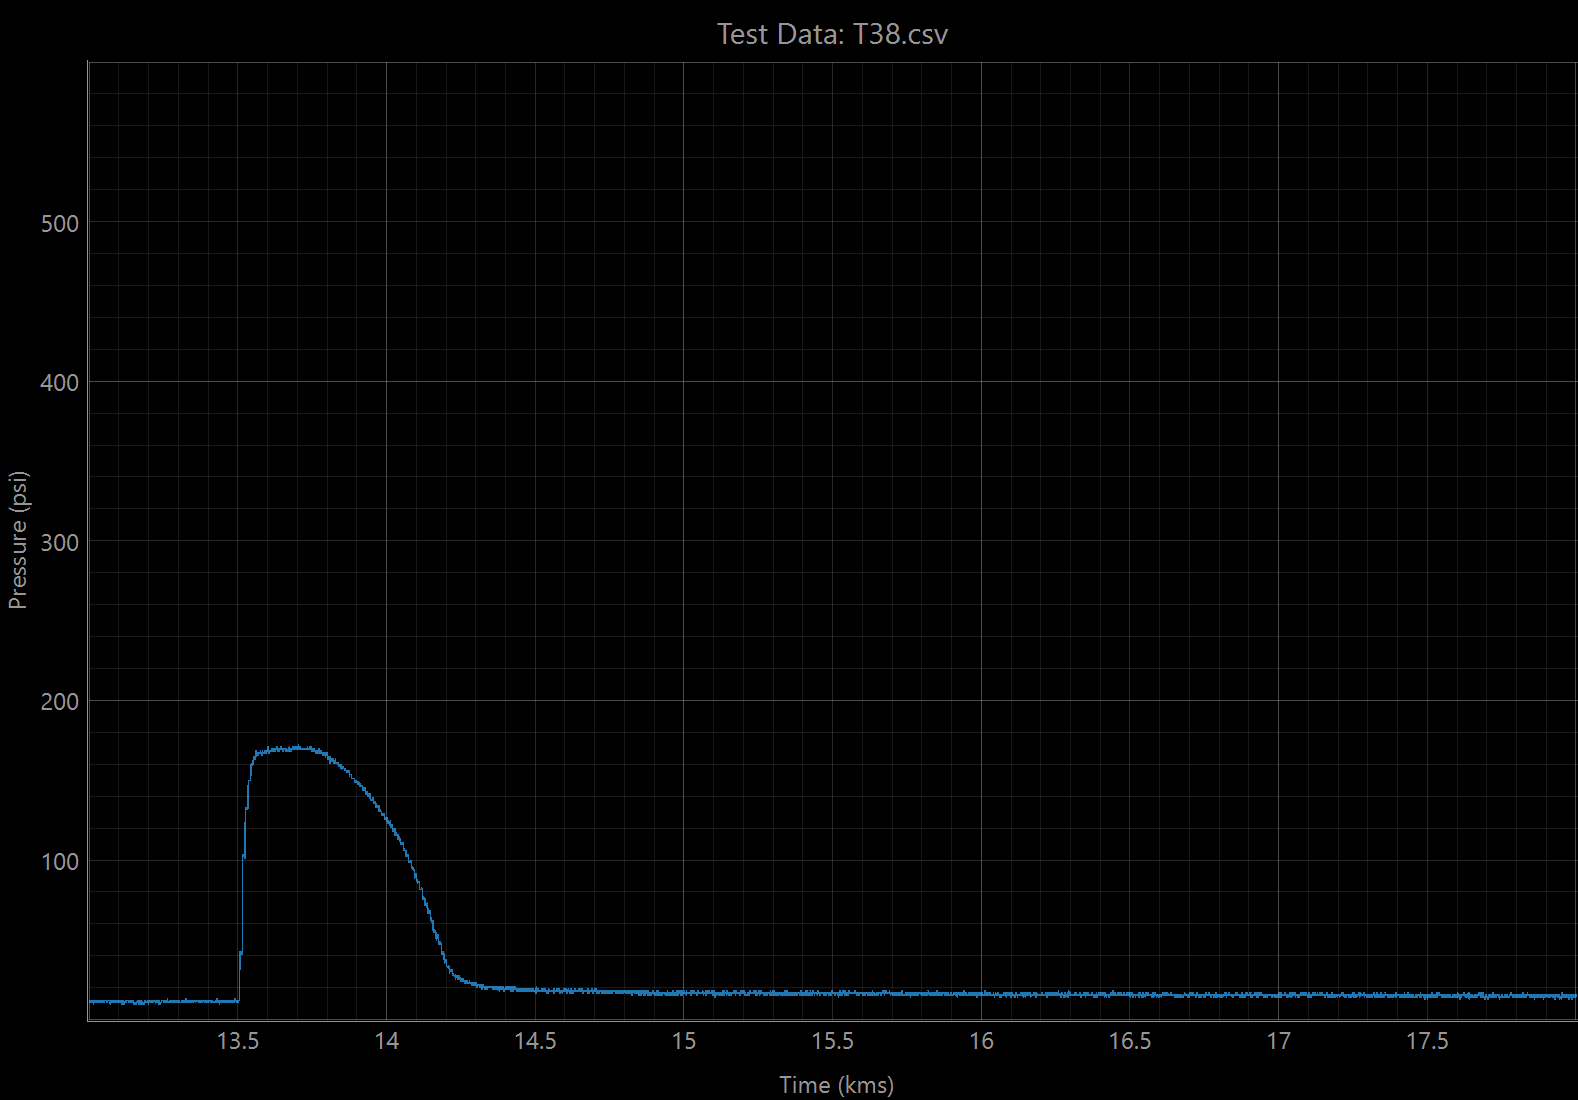

The table this chart was drawn from, first rows:
TIME:, 2026-11-10-09_59_45
Time (ms), Pressure (psi)
0.0, 10.63
1.0, 11.85
2.0, 11.85
3.0, 11.85
4.0, 10.63
5.0, 10.63
6.0, 10.63
7.0, 11.85
8.0, 9.41
9.0, 9.41
10.0, 11.85
11.0, 13.07
12.0, 10.63
13.0, 11.85
14.0, 11.85
15.0, 11.85
16.0, 10.63
17.0, 11.85
18.0, 10.63
19.0, 11.85
20.0, 11.85
21.0, 11.85
22.0, 11.85
23.0, 10.63
24.0, 11.85
25.0, 9.41
26.0, 10.63
27.0, 10.63
28.0, 11.85
29.0, 11.85
30.0, 11.85
31.0, 11.85
32.0, 10.63
33.0, 11.85
34.0, 10.63
35.0, 11.85
36.0, 11.85
37.0, 10.63
38.0, 10.63
40.0, 11.85
41.0, 11.85
42.0, 11.85
43.0, 10.63
44.0, 10.63
45.0, 11.85
46.0, 11.85
47.0, 10.63
48.0, 11.85
49.0, 11.85
50.0, 10.63
51.0, 10.63
52.0, 11.85
53.0, 10.63
54.0, 11.85
55.0, 11.85
56.0, 11.85
57.0, 11.85
58.0, 11.85
59.0, 11.85
... 19,699 more rows
